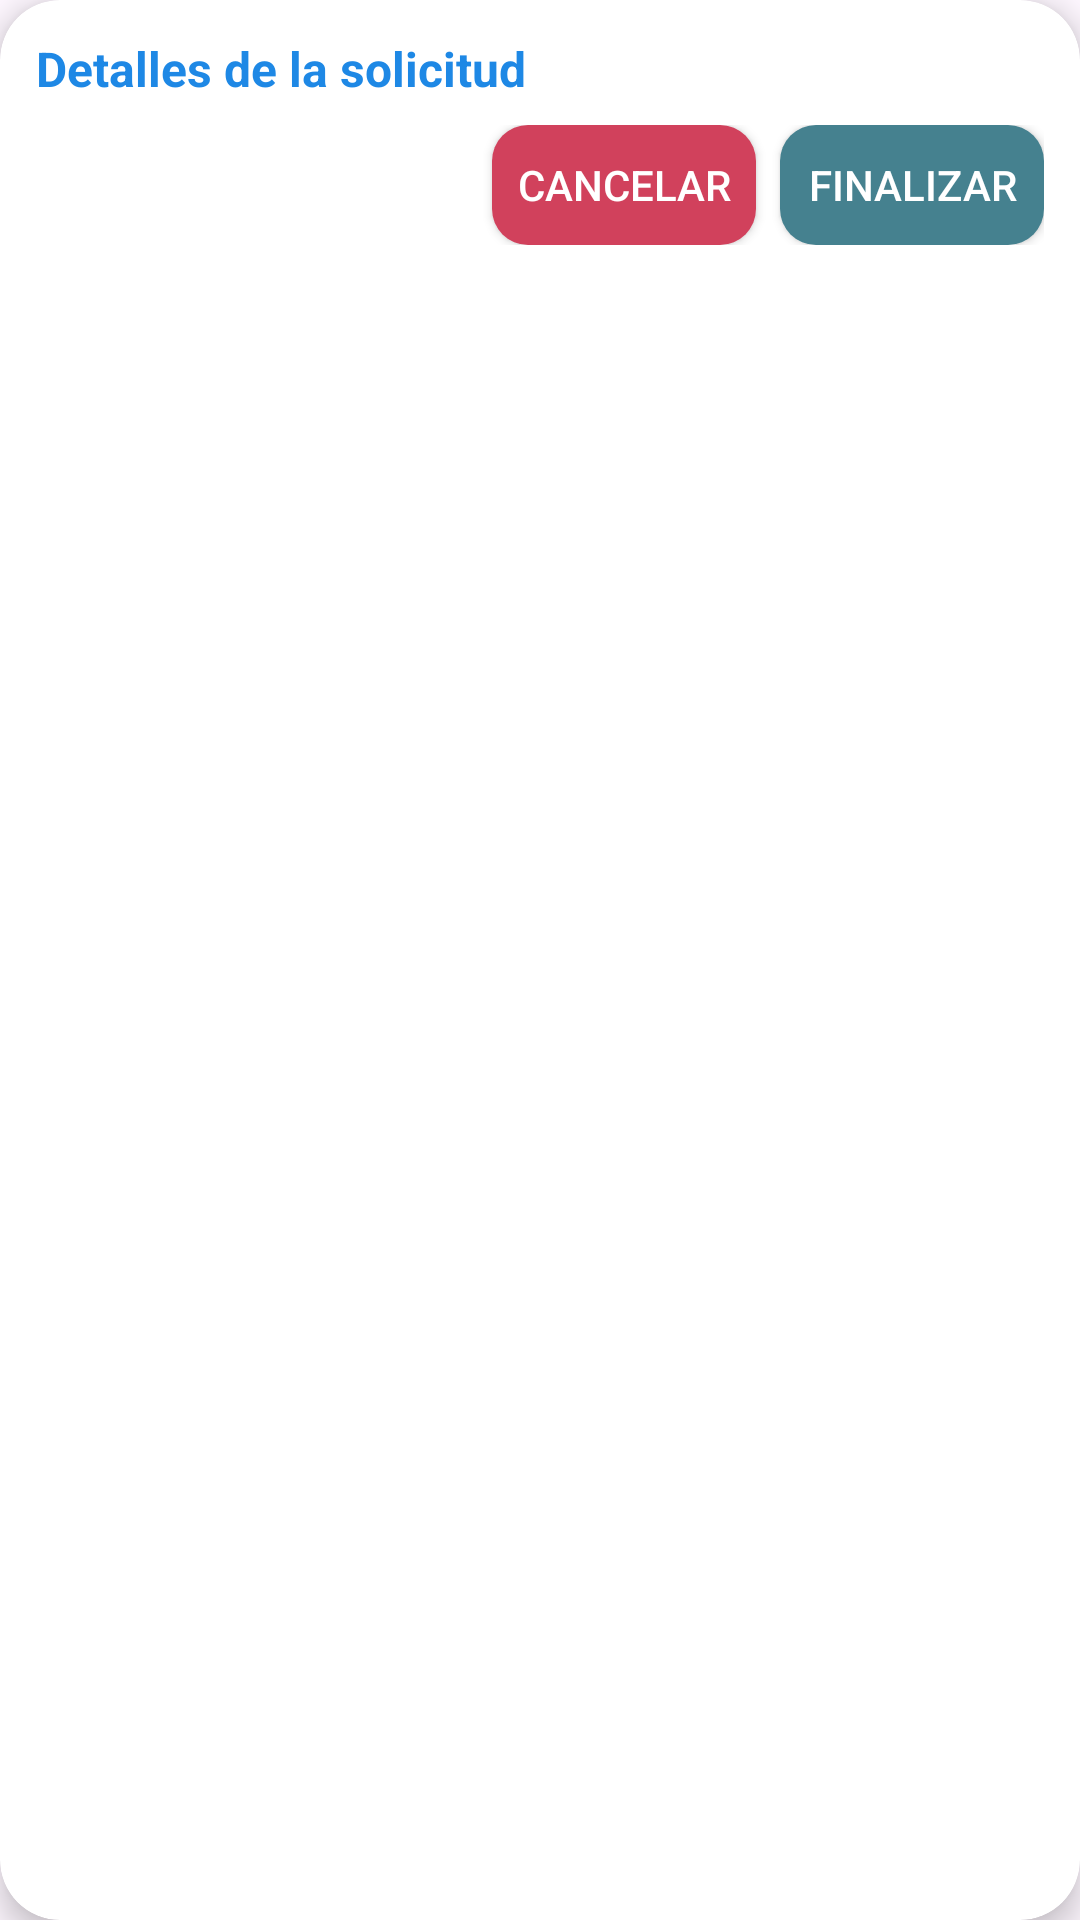

Produce the Android XML layout that renders to this screen, including the resource entries it uses.
<!-- AndroidManifest.xml: application theme Theme.ConductorDesign -->
<!-- res/layout/request_item.xml -->
<?xml version="1.0" encoding="utf-8"?>
<androidx.cardview.widget.CardView
    xmlns:android="http://schemas.android.com/apk/res/android"
    xmlns:app="http://schemas.android.com/apk/res-auto"
    android:layout_width="match_parent"
    android:layout_height="wrap_content"
    android:layout_marginTop="8dp"
    android:layout_marginBottom="8dp"
    app:cardCornerRadius="20dp"
    app:cardElevation="6dp"
    android:background="@color/white">

    <LinearLayout
        android:layout_width="match_parent"
        android:layout_height="wrap_content"
        android:orientation="vertical"
        android:padding="12dp">

        
        <TextView
            android:id="@+id/requestInfoTextView"
            android:layout_width="match_parent"
            android:layout_height="wrap_content"
            android:text="Detalles de la solicitud"
            android:textSize="16sp"
            android:textStyle="bold"
            android:textColor="@color/primary_color"
            android:layout_marginBottom="8dp" />

        
        <LinearLayout
            android:layout_width="match_parent"
            android:layout_height="wrap_content"
            android:orientation="horizontal"
            android:gravity="end">

            
            <Button
                android:id="@+id/cancelRequestButton"
                android:layout_width="wrap_content"
                android:layout_height="40dp"
                android:text="Cancelar"
                android:textColor="@color/button_text_color"
                android:background="@drawable/button_alert_with_ripple"
                app:backgroundTint="@null"
                android:layout_marginEnd="8dp" />

            
            <Button
                android:id="@+id/completeRequestButton"
                android:layout_width="wrap_content"
                android:layout_height="40dp"
                android:text="Finalizar"
                android:textColor="@color/white"
                android:background="@drawable/button_primary_with_ripple"
                app:backgroundTint="@null" />
        </LinearLayout>

    </LinearLayout>
</androidx.cardview.widget.CardView>
<!-- resources referenced by this layout -->
<resources>
  <color name="button_text_color">#FFFFFF</color>
  <color name="primary_color">#1E88E5</color>
  <color name="white">#FFFFFF</color>
  <!-- drawable button_alert_with_ripple (drawable) -->
  <?xml version="1.0" encoding="utf-8"?>
  <ripple xmlns:android="http://schemas.android.com/apk/res/android"
      android:color="#BBFFFFFF">
      <item>
          <shape android:shape="rectangle">
              <solid android:color="#d1415c" />
              <corners android:radius="12dp" />
          </shape>
      </item>
  </ripple>
  <!-- drawable button_primary_with_ripple (drawable) -->
  <?xml version="1.0" encoding="utf-8"?>
  <ripple xmlns:android="http://schemas.android.com/apk/res/android"
      android:color="#BBFFFFFF">
      <item>
          <shape android:shape="rectangle">
              <solid android:color="#45818f" />
              <corners android:radius="12dp" />
          </shape>
      </item>
  </ripple>
  <style name="Theme.ConductorDesign" parent="Base.Theme.ConductorDesign" />
  <style name="Base.Theme.ConductorDesign" parent="Theme.Material3.DayNight.NoActionBar">
          
          
      </style>
</resources>
